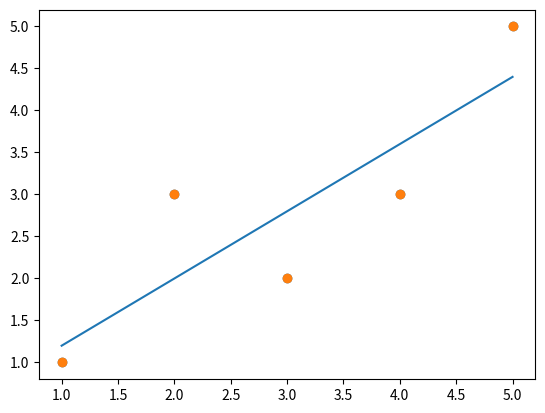

Recreate this plot in Python.
import numpy as np
import matplotlib.pyplot as plt
x = np.array([
    1.,
    2.,
    3.,
    4.,
    5.
])
y = np.array([
    1.,
    3.,
    2.,
    3.,
    5.
])

plt.scatter(x, y)
plt.show()

x_mean = np.mean(x)
y_mean = np.mean(y)

num = 0.0
d = 0.0

#a = ∑ (Xi - X_mean)(Yi - Y_mean) / ∑ (xi - X_mean)2

plt.scatter(x, y)#b = y_mean - a*x_mean
for x_i , y_i in zip(x, y):
    num += ((x_i - x_mean) * (y_i - y_mean))
    d += (x_i - x_mean) ** 2
a = num / d
b = y_mean - a*x_mean

y_predict = a * x + b
plt.plot(x, y_predict)
plt.show()